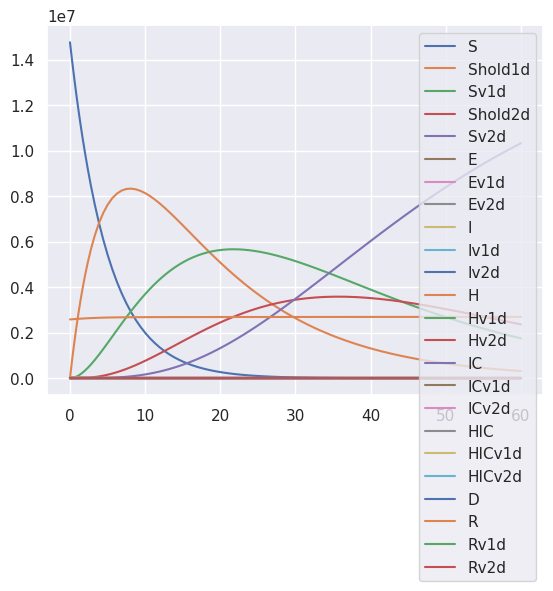

The matplotlib source for this figure:
# CALCULATE SIR MODEL FOR THE NETHERLANDS WITH
# FORMULAS AND VALUES FROM THE RIVM

# DOESNT WORK (yet)

from scipy.integrate import solve_ivp
import numpy as np
import matplotlib.pyplot as plt

import seaborn
seaborn.set();



# FORMULAS AND VALUES TO MAKE A SIR MODEL FOR THE NETHERLANDS
# SOURCE : RIVM https://www.rivm.nl/sites/default/files/2021-03/Modellingresults%20COVID19%20vaccination%20version1.0%2020210324_0.pdf
# retreived 21st of April 2021
# Copied by René SMIT
# Fouten voorbehoude
#       0-9     10-19   20-29  30-39   40-49   50-59   60-69   70-79  80+
pop_ =      [1756000, 1980000, 2245000, 2176000, 2164000, 2548000, 2141000, 1615000, 839000]
fraction = [0.10055, 0.11338, 0.12855, 0.12460, 0.12391, 0.14590, 0.12260, 0.09248, 0.04804]

h_  =   [0.0015, 0.0001, 0.0002, 0.0007, 0.0013, 0.0028, 0.0044, 0.0097, 0.0107] # I -> H
i1_ =   [0.0000, 0.0271, 0.0422, 0.0482, 0.0719, 0.0886, 0.0170, 0.0860, 0.0154] # H-> IC
i2_ =   [0.0555, 0.0555, 0.0555, 0.0555, 0.0555, 0.0531, 0.0080, 0.0367, 0.0356] # IC-> H
d_  =   [0.0003, 0.0006, 0.0014, 0.0031, 0.0036, 0.0057, 0.0151, 0.0327, 0.0444] # H-> D
dic_ =  [0.0071, 0.0071, 0.0071, 0.0071, 0.0071, 0.0090, 0.0463, 0.0225, 0.0234] # IC -> D
dhic_ = [0.0000, 0.0000, 0.0000, 0.0000, 0.0000, 0.0010, 0.0040, 0.0120, 0.0290] # IC -> h -> D
r_    = [0.1263, 0.1260, 0.1254, 0.1238, 0.1234, 0.1215, 0.1131, 0.0976, 0.0872] # recovery rate from hospital (before IC)
ric_  = [0.0857, 0.0857, 0.0857, 0.0857, 0.0857, 0.0821, 0.0119, 0.0567, 0.0550] # recovery rate from hospital (after IC)
LE_   = [ 77.89,  67.93,  58.08,  48.48,  38.60,  29.22,  20.52,  12.76,  4.35 ] # Life expectancy
RSI_  = [ 1.000,  3.051,  5.751,  3.538,  3.705,  4.365,  5.688,  5.324,  7.211] # Relative suspceptibility/infectiousness

pop, h, i1, i2, d, dic, dhic, r, ric, LE, RSI = 0,0,0,0,0,0,0,0,0,0,0


for x in range(len(fraction)):

    h += h_[x] * fraction[x]
    i1+= i1_[x] * fraction[x]
    i2+= i2_[x] * fraction[x]
    d+= d_[x] * fraction[x]
    dic+= dic_[x] * fraction[x]
    dhic+= dhic_[x] * fraction[x]
    r+= r_[x] * fraction[x]
    ric+= ric_[x] * fraction[x]
    LE+= LE_[x] * fraction[x]
    pop += pop_[x]

global C, N
C, N = 0.1, pop

def calculate(t, y, beta,
                    sigma,
                    gamma,
                    lamdaa,
                    alfa,
                    alfa2,
                    delta,
                    delta2,
                    eta,
                    eta2,
                    h,
                    i1,
                    i2,
                    d,
                    dic,
                    dhic,
                    r,
                    ric):
    S, Shold1d, Sv1d, Shold2d,  Sv2d,    E,  Ev1d, Ev2d,    I, Iv1d, Iv2d,    H, Hv1d, Hv2d,    IC, ICv1d, ICv2d,    HIC, HICv1d, HICv2d,    D,    R, Rv1d, Rv2d = y

    return np.array([
                    -lamdaa * S - alfa * S,
                    alfa * S - (1/delta)* Shold1d - lamdaa* Shold1d,
                    (1/delta) * Shold1d - eta * lamdaa * Sv1d - alfa2 * Sv1d,
                    alfa2 * Sv1d - (1/delta2)*Shold2d - eta * lamdaa * Shold2d,
                    (1/delta2) * Shold2d - eta2 * lamdaa * Sv2d,

                    lamdaa * (S + Shold1d) - sigma * E,
                    eta * lamdaa * (Sv1d+Shold2d) - sigma * Ev1d,
                    eta2 * lamdaa * Sv2d - sigma * Ev2d,


                    sigma * E - (gamma + h)*I,
                    sigma * Ev1d - (gamma + h)*Iv1d,
                    sigma * Ev2d- (gamma + h)*Iv2d,


                    h*I - (i1 +d +r) *H,
                    h*Iv1d- (i1+d+r)*Hv1d,
                    h*Iv2d- (i1+d+r)*Hv2d,



                    i1*H - (i2+dic)*IC,
                    i1*Hv1d - (i2+dic)*ICv1d,
                    i1*Hv2d - (i2+dic)*ICv2d,

                    i2 * IC - (ric+dhic)*HIC,
                    i2 * ICv1d - (ric+dhic)*HICv1d,
                    i2 * ICv2d - (ric+dhic)*HICv2d,

                    d* (H + Hv1d+ Hv2d) + dic * (IC  +ICv1d + ICv2d) + dhic * (HIC + HICv1d + HICv2d),

                    gamma * I + r* H + ric + HIC,
                    gamma * Iv1d + r* Hv1d + ric + HICv1d,
                    gamma * Iv1d + r* Hv1d + ric + HICv2d
    ])




Shold1d__, Sv1d__, Shold2d__,Sv1d__, Sv2d__ = 0,0 , 0, 0,0
E__,  Ev1d__, Ev2d__ = 50_000,0,0
I__, Iv1d__, Iv2d__ = 50_000, 0,0
H__, Hv1d__, Hv2d__ = 1500, 0,0
IC__, ICv1d__, ICv2d__ = 600, 0, 0
HIC__, HICv1d__, HICv2d__ = 10, 0,0
D__ = 15_000
R__, Rv1d__, Rv2d__ = 0.148 * pop, 0,0
S__ = pop - E__ - I__ - H__ - IC__ - HIC__ - D__ - R__
print (S__)

R0 = 2.3 # basic reproduction number
Reff = 1.04 # effective reproduction number
beta = 0.00061 # transmission rate
sigma = 0.5 # inverse of latent period
gamma = 0.5 # inverse of infectious period

lamdaa = beta * ( C * (( I__ + Iv1d__ + Iv2d__) / N)) # force of infection
alfa = 3.5/17.5 # rate of vaccination with the first dose
alfa2 = 1/17.4 # UNKNOWN # rate of vaccination with the second dose
delta = 14 # TABLE2 # delay to protection of first dose
delta2 = 14 #TABLE2 # delay of protection of second dose
eta = 0.2 # 1- vacc_eff_first_dose # SEE TABLE 2
eta2 = 0.2 # 1- vacc_eff_sec_dose # # SEE TABLE 2





# name = [ delay to protection, vaccin efficacy] # aantal gezet 18 april
pfizer1 = [14, 92.6] # 2954000
pfizer2 = [7, 94.8]
moderna1 = [14, 89.6] # 323000
moderna2 = [14, 94.1]
astrazenica1 = [21, 58.3] # 1322000
astrazenica2 = [14, 62.1]
janssen = [14, 66.1] # 0

P_ascertainment = 0.18








sol = solve_ivp(calculate, [0, 60],


                        [S__, Shold1d__, Sv1d__, Shold2d__, Sv2d__,
                        E__, Ev1d__, Ev2d__,
                        I__, Iv1d__, Iv2d__,
                        H__, Hv1d__, Hv2d__,
                        IC__, ICv1d__, ICv2d__,
                        HIC__, HICv1d__,  HICv2d__,
                        D__,
                        R__, Rv1d__, Rv2d__],
                rtol=1e-6, args=(beta,
                                sigma,
                                gamma,
                                lamdaa,
                                alfa,
                                alfa2,
                                delta,
                                delta2,
                                eta,
                                eta2,
                                h,
                                i1,
                                i2,
                                d,
                                dic,
                                dhic,
                                r,
                                ric))



fig = plt.figure(); ax = fig.gca()
curves = ax.plot(sol.t, sol.y.T)
ax.legend(curves, ["S","Shold1d","Sv1d","Shold2d","Sv2d","E","Ev1d","Ev2d","I","Iv1d","Iv2d","H","Hv1d","Hv2d","IC","ICv1d","ICv2d","HIC","HICv1d","HICv2d","D","R","Rv1d","Rv2d"])
plt.show()


# dSdt = -lamdaa * S - alfa * S,
# dShold1ddt =alfa * S - (1/delta)* Shold1d - lamdaa* Shold1d,
# dSv1ddt= (1/delta) * Shold1d - eta * lamda * Sv1d - alfa2 * Sv1d,
# dShold2ddt = alfa2 * Sv1d - (1/delta2)*Shold2d - eta * lamdaa * Shold2d,
# dSv2ddt = (1/delta2) * Shold2d - eta2 * lamda * Sv2d

# DEdt = lamdaa * (S + Shold1d) - sigma * E
# dEv1ddt = eta * lamda * (Sv1d+Shold2d) - sigma * Ev1d,
# dEv2ddt = eta2 * lamdaa * Sv2d - sigma * Ev2d


# dIdt = sigma * E - (gamma + h)*I
# dIdv1ddt = sigma * Ev1d - (gamma + h)*Iv1d,
# dIv2ddt = sigma * Ev2d- (gamma + h)*Iv2ddHdt = h*I - (i1 +d +r) *H,

# dHdt = h*I - (i1 +d +r) *H
# dHv1ddt = h*Iv1d- (i1+d+r)*Hv1d,
# dHv2ddt = h*Iv2d- (i1+d+r)*Hv2ddICdt = i1*H - (i2+dic)*IC,

# dICdt = i1*H - (i2+dic)*IC
# dICv1ddt = i1*Hv1d - (i2+dic)*ICv1d,
# dICv2ddt = i1*Hv2d - (i2+dic)*ICv2ddHICdt = i2 * IC - (ric+dhic)*HIC,
# dHICv1ddt = i2 * ICv1d - (ric+dhic)*HICv1d,
# dHICv2ddt = i2 * ICv2d - (ric+dhic)*HICv2

# ddDdt = d* (H + v1d+ Hv2d) + dic * (IC  +ICv1d + ICv2d) + dhic * (HIC + HICv1d + HICv2d)

# dRdt = gamma * I + r* H + ric + HIC,
# dRv1ddt = gamma * Iv1d + r* Hv1d + ric + HICv1d,
# dRv2ddt = gamma * Iv1d + r* Hv1d + ric + HICv2d

# # daily_infections = S + hold1d + (eta * (Sv1d + Shold2d)) + (eta2 * Sv2d)) * lamdaa,
# # daily_cases = sigma * (E + Ev1d + Ev2d) * P_ascertainment,
# # hospital_admissions = (I + Iv1d +Iv2d) * h,
# # ic_admissions = (H + Hv1d + Hv2d) * i1,
# # daily_deaths = (H + Hv1d + Hv2d) * d + (IC + ICv1d + ICv2d) * dIC + (HIC+ HICv1d + HICv2d) * hIC,
# # life_years_lost = deaths * life_expectancy

